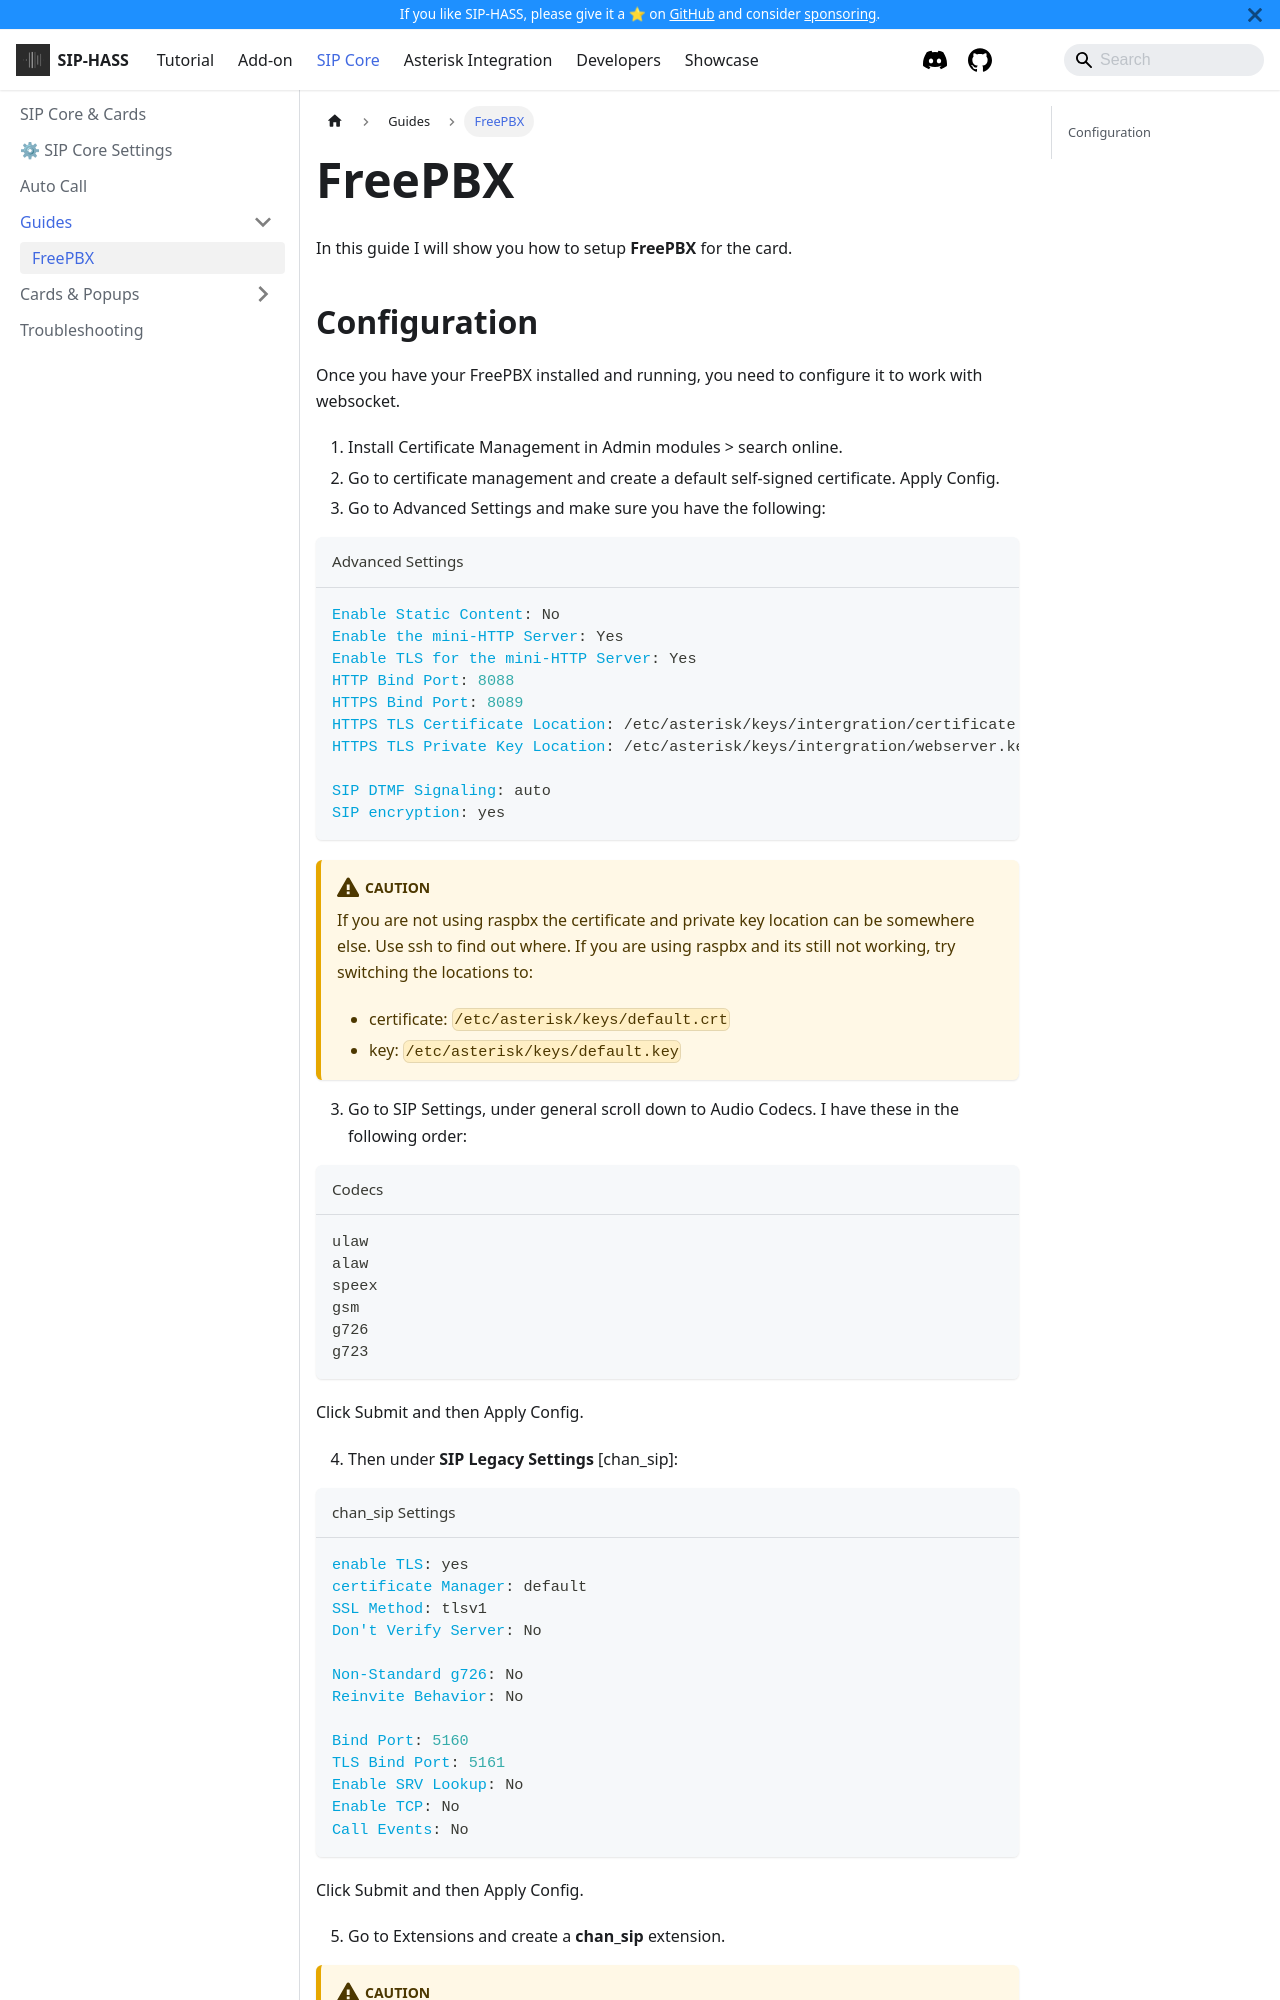

repository: TECH7Fox/sip-hass-docs · page: docs/card/guides/freepbx.html · generator: docusaurus

---
sidebar_position: 2
tags:
    - FreePBX
    - Asterisk
title: FreePBX
---

In this guide I will show you how to setup **FreePBX** for the card.

## Configuration

Once you have your FreePBX installed and running, you need to configure it to work with websocket.

1. Install Certificate Management in Admin modules > search online.
2. Go to certificate management and create a default self-signed certificate. Apply Config.
3. Go to Advanced Settings and make sure you have the following:

```yaml title="Advanced Settings"
Enable Static Content: No
Enable the mini-HTTP Server: Yes
Enable TLS for the mini-HTTP Server: Yes
HTTP Bind Port: 8088
HTTPS Bind Port: 8089
HTTPS TLS Certificate Location: /etc/asterisk/keys/intergration/certificate.pem
HTTPS TLS Private Key Location: /etc/asterisk/keys/intergration/webserver.key

SIP DTMF Signaling: auto
SIP encryption: yes
```

:::caution

If you are not using raspbx the certificate and private key location can be somewhere else. Use ssh to find out where.
If you are using raspbx and its still not working, try switching the locations to:

<ul>
    <li>certificate: <code>/etc/asterisk/keys/default.crt</code></li>
    <li>key: <code>/etc/asterisk/keys/default.key</code></li>
</ul>

:::

3. Go to SIP Settings, under general scroll down to Audio Codecs. I have these in the following order:
```yaml title="Codecs"
ulaw
alaw
speex
gsm
g726
g723
```

Click Submit and then Apply Config.

4. Then under **SIP Legacy Settings** [chan_sip]:
```yaml title="chan_sip Settings"
enable TLS: yes
certificate Manager: default
SSL Method: tlsv1
Don't Verify Server: No

Non-Standard g726: No
Reinvite Behavior: No
